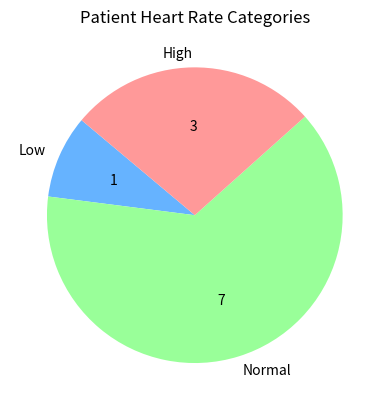

This figure's Python source:
# Part1: List the number of patients
heart_rate= [72,60,126,85,90,59,76,131,88,121,64]
print  ("The number of pateints:", len(heart_rate))

# Part2: Calculate the mean heart rate of the patients
mean_rate= sum (heart_rate)/len (heart_rate)
print ("Mean heart rate:", mean_rate)

# Part3: Categorise heart rate into three levels.
Low=[]
Normal=[]
High=[]

for x  in heart_rate:


    if x < 60 :
        Low.append(x)
        
    elif x>=60 and x<=120:
        Normal.append(x)
        
    else:
        High.append(x)
       

# Part4: List the number of patients in each category.
print ("patients in low category:", len(Low))
print ("patients in norm category:", len(Normal))
print ("patients in high category:", len(High))

# Determine which category got the highest number of patients.
if len(Low) >( len(Normal) and len(High)):
    print ("The largest category:Low")
elif len(Normal)> ( len(Low)and len(High)):
    print ("The largest category:Normal")
else :
    print ("The largest category:High")

# Part5: Create a pie chart
import matplotlib.pyplot as plt
# Define the data and labels for the pie chart
chart_data = [len(Low),len(Normal),len(High)]
chart_labels = ['Low', 'Normal', 'High']
chart_colors = ['#66b3ff', '#99ff99', '#ff9999'] # Light blue, green, red

# List the components in the chart and format the chart
plt.pie(chart_data, labels=chart_labels, colors=chart_colors,startangle=140,autopct=lambda p: '{:.0f}'.format(p * sum(chart_data) / 100))

plt.title('Patient Heart Rate Categories')
plt.show()
